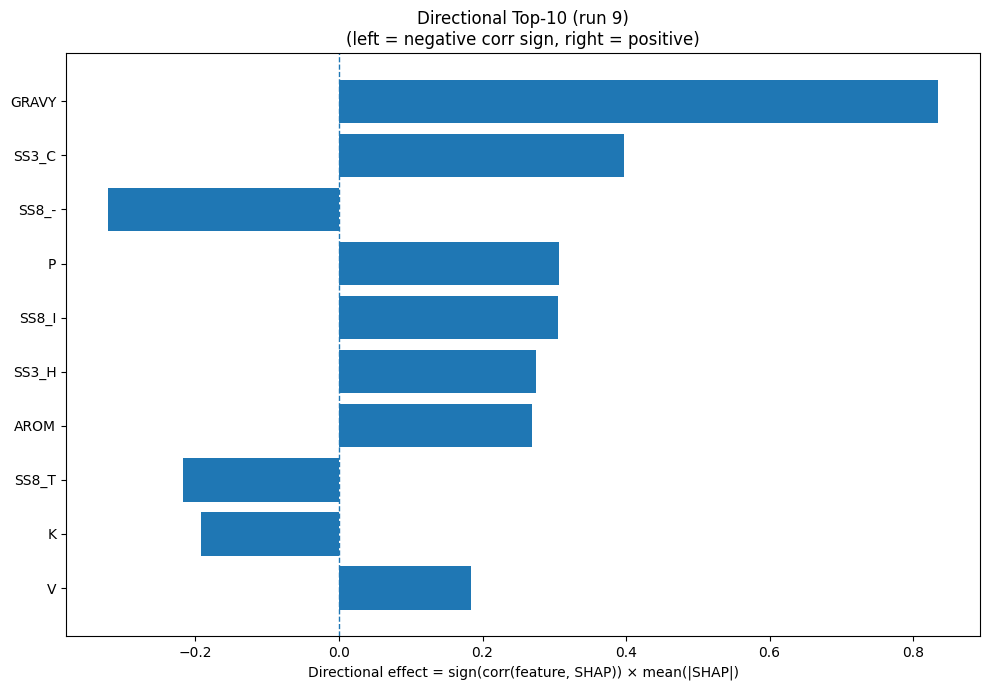

Source data for this figure (header and first rows):
Index, Feature, CorrSign, MeanAbsSHAP, DirectionalEffect
32, GRAVY, 1.0, 0.8353, 0.8353
22, SS3_C, 1.0, 0.397, 0.397
30, SS8_-, -1.0, 0.3224, -0.3224
12, P, 1.0, 0.3069, 0.3069
26, SS8_I, 1.0, 0.3058, 0.3058
20, SS3_H, 1.0, 0.2748, 0.2748
33, AROM, 1.0, 0.2693, 0.2693
28, SS8_T, -1.0, 0.2168, -0.2168
8, K, -1.0, 0.1926, -0.1926
17, V, 1.0, 0.1833, 0.1833
4, F, 1.0, 0.1763, 0.1763
16, T, 1.0, 0.1586, 0.1586
13, Q, -1.0, 0.1005, -0.1005
3, E, 1.0, 0.0818, 0.0818
31, ASA, -1.0, 0.06826, -0.06826
23, SS8_H, 1.0, 0.06671, 0.06671
18, W, 1.0, 0.06387, 0.06387
25, SS8_G, -1.0, 0.05953, -0.05953
27, SS8_B, -1.0, 0.05726, -0.05726
7, I, 1.0, 0.049, 0.049
24, SS8_E, -1.0, 0.04693, -0.04693
0, A, -1.0, 0.03926, -0.03926
10, M, 1.0, 0.03887, 0.03887
5, G, -1.0, 0.03399, -0.03399
15, S, -1.0, 0.03055, -0.03055
1, C, -1.0, 0.02189, -0.02189
2, D, 1.0, 0.01978, 0.01978
14, R, -1.0, 0.01804, -0.01804
9, L, 1.0, 0.01738, 0.01738
6, H, 1.0, 0.01354, 0.01354
21, SS3_E, -1.0, 0.01024, -0.01024
19, Y, 1.0, 0.0101, 0.0101
29, SS8_S, -1.0, 0.006698, -0.006698
11, N, 1.0, 0.00399, 0.00399
